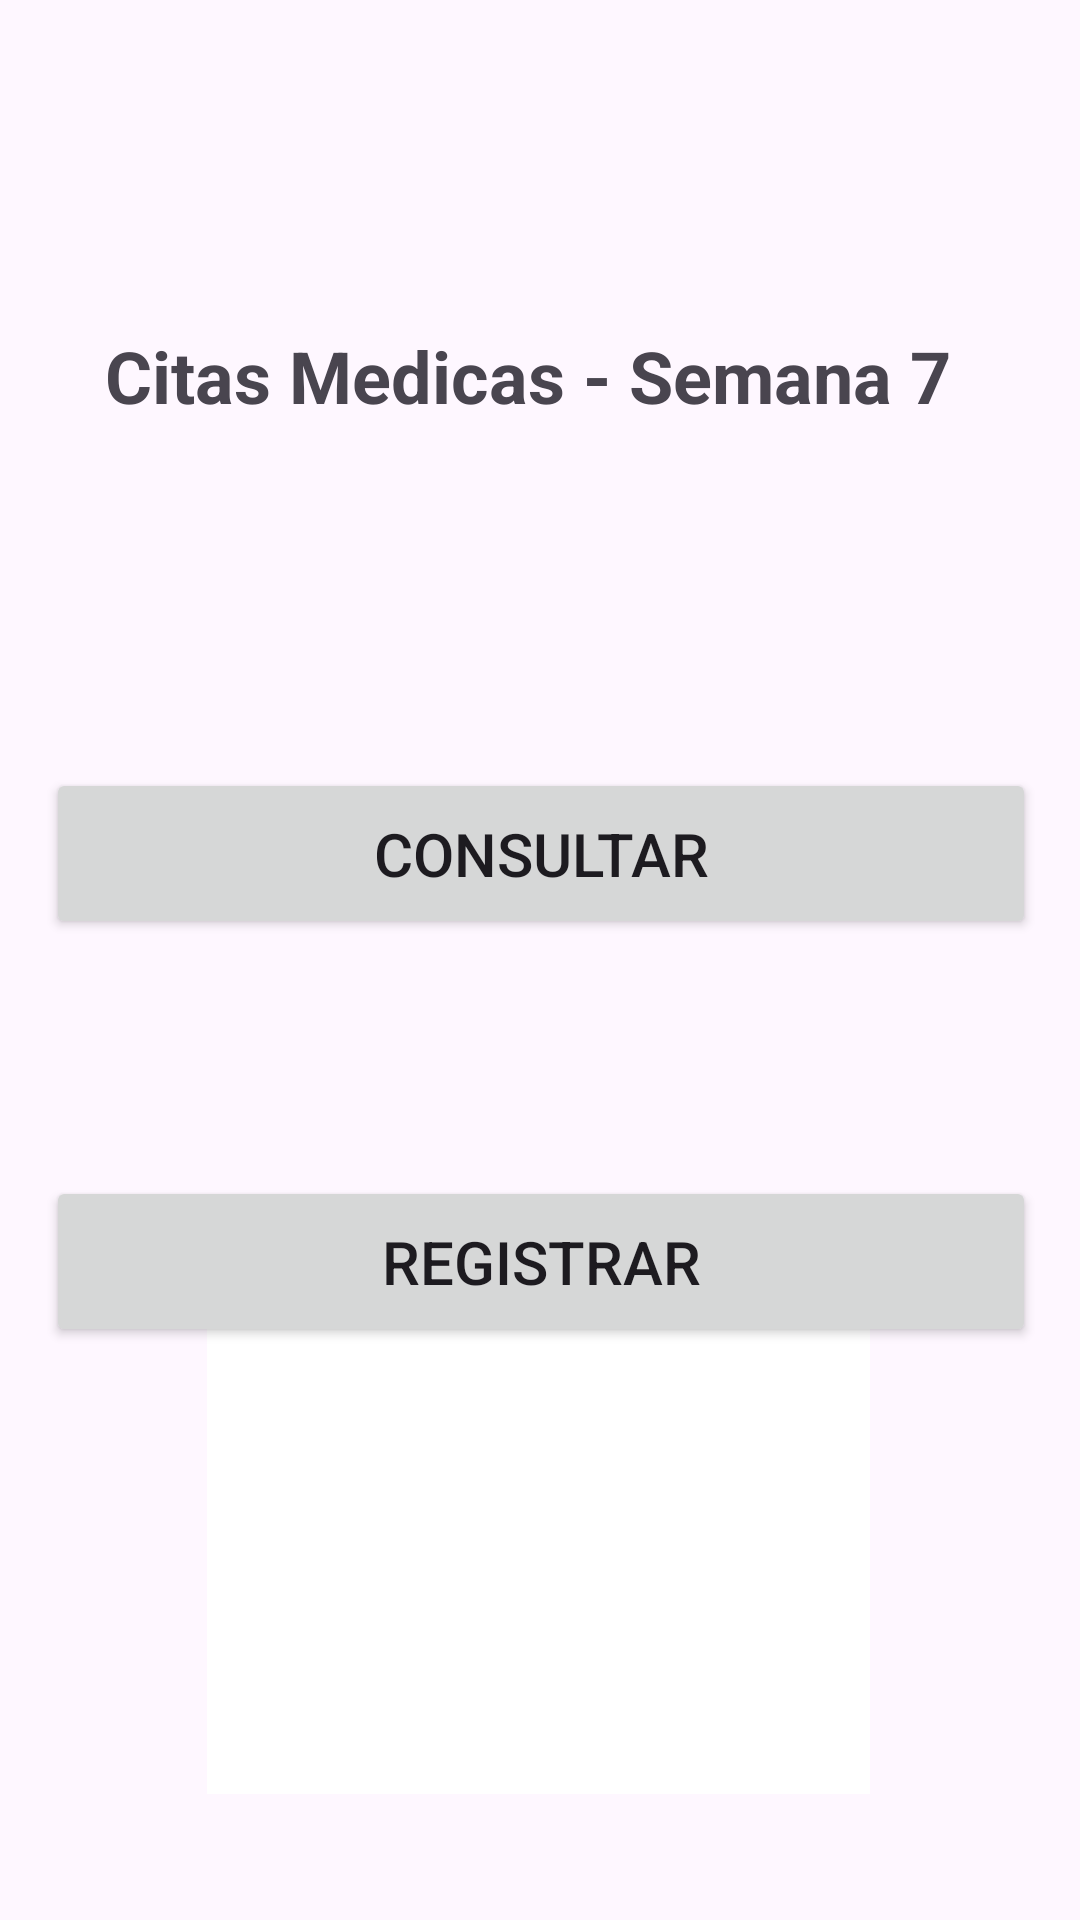

Layout XML and referenced resources for this Android screen:
<!-- AndroidManifest.xml: application theme Theme.CitasMedicasSemana7 -->
<!-- res/layout/activity_main.xml -->
<?xml version="1.0" encoding="utf-8"?>
<androidx.constraintlayout.widget.ConstraintLayout xmlns:android="http://schemas.android.com/apk/res/android"
    xmlns:app="http://schemas.android.com/apk/res-auto"
    xmlns:tools="http://schemas.android.com/tools"
    android:layout_width="match_parent"
    android:layout_height="match_parent"
    tools:context=".MainActivity">

    <Button
        android:id="@+id/BtnConsultar"
        android:layout_width="330dp"
        android:layout_height="57dp"
        android:layout_marginTop="256dp"
        android:text="Consultar"
        android:textSize="20sp"
        app:layout_constraintEnd_toEndOf="parent"
        app:layout_constraintHorizontal_bias="0.506"
        app:layout_constraintStart_toStartOf="parent"
        app:layout_constraintTop_toTopOf="parent" />

    <TextView
        android:id="@+id/textView5"
        android:layout_width="302dp"
        android:layout_height="50dp"
        android:text="Citas Medicas - Semana 7"
        android:textSize="24sp"
        android:textStyle="bold"
        app:layout_constraintBottom_toBottomOf="parent"
        app:layout_constraintEnd_toEndOf="parent"
        app:layout_constraintHorizontal_bias="0.605"
        app:layout_constraintStart_toStartOf="parent"
        app:layout_constraintTop_toTopOf="parent"
        app:layout_constraintVertical_bias="0.185" />

    <Button
        android:id="@+id/BtnRegistrar"
        android:layout_width="330dp"
        android:layout_height="57dp"
        android:layout_marginTop="392dp"
        android:text="Registrar"
        android:textSize="20sp"
        app:layout_constraintEnd_toEndOf="parent"
        app:layout_constraintHorizontal_bias="0.506"
        app:layout_constraintStart_toStartOf="parent"
        app:layout_constraintTop_toTopOf="parent" />

    <ImageButton
        android:id="@+id/imageButton"
        android:layout_width="221dp"
        android:layout_height="190dp"
        android:background="@color/white"
        app:layout_constraintBottom_toBottomOf="parent"
        app:layout_constraintEnd_toEndOf="parent"
        app:layout_constraintHorizontal_bias="0.497"
        app:layout_constraintStart_toStartOf="parent"
        app:layout_constraintTop_toTopOf="parent"
        app:layout_constraintVertical_bias="0.907"
        tools:srcCompat="@mipmap/images" />

</androidx.constraintlayout.widget.ConstraintLayout>
<!-- resources referenced by this layout -->
<resources>
  <style name="Theme.CitasMedicasSemana7" parent="Base.Theme.CitasMedicasSemana7" />
  <style name="Base.Theme.CitasMedicasSemana7" parent="Theme.Material3.DayNight.NoActionBar">
          
          
      </style>
  <!-- not gathered from this repository: default colours our renderer supplied (Android Studio template values) -->
  <color name="white">#FFFFFFFF</color>
</resources>
